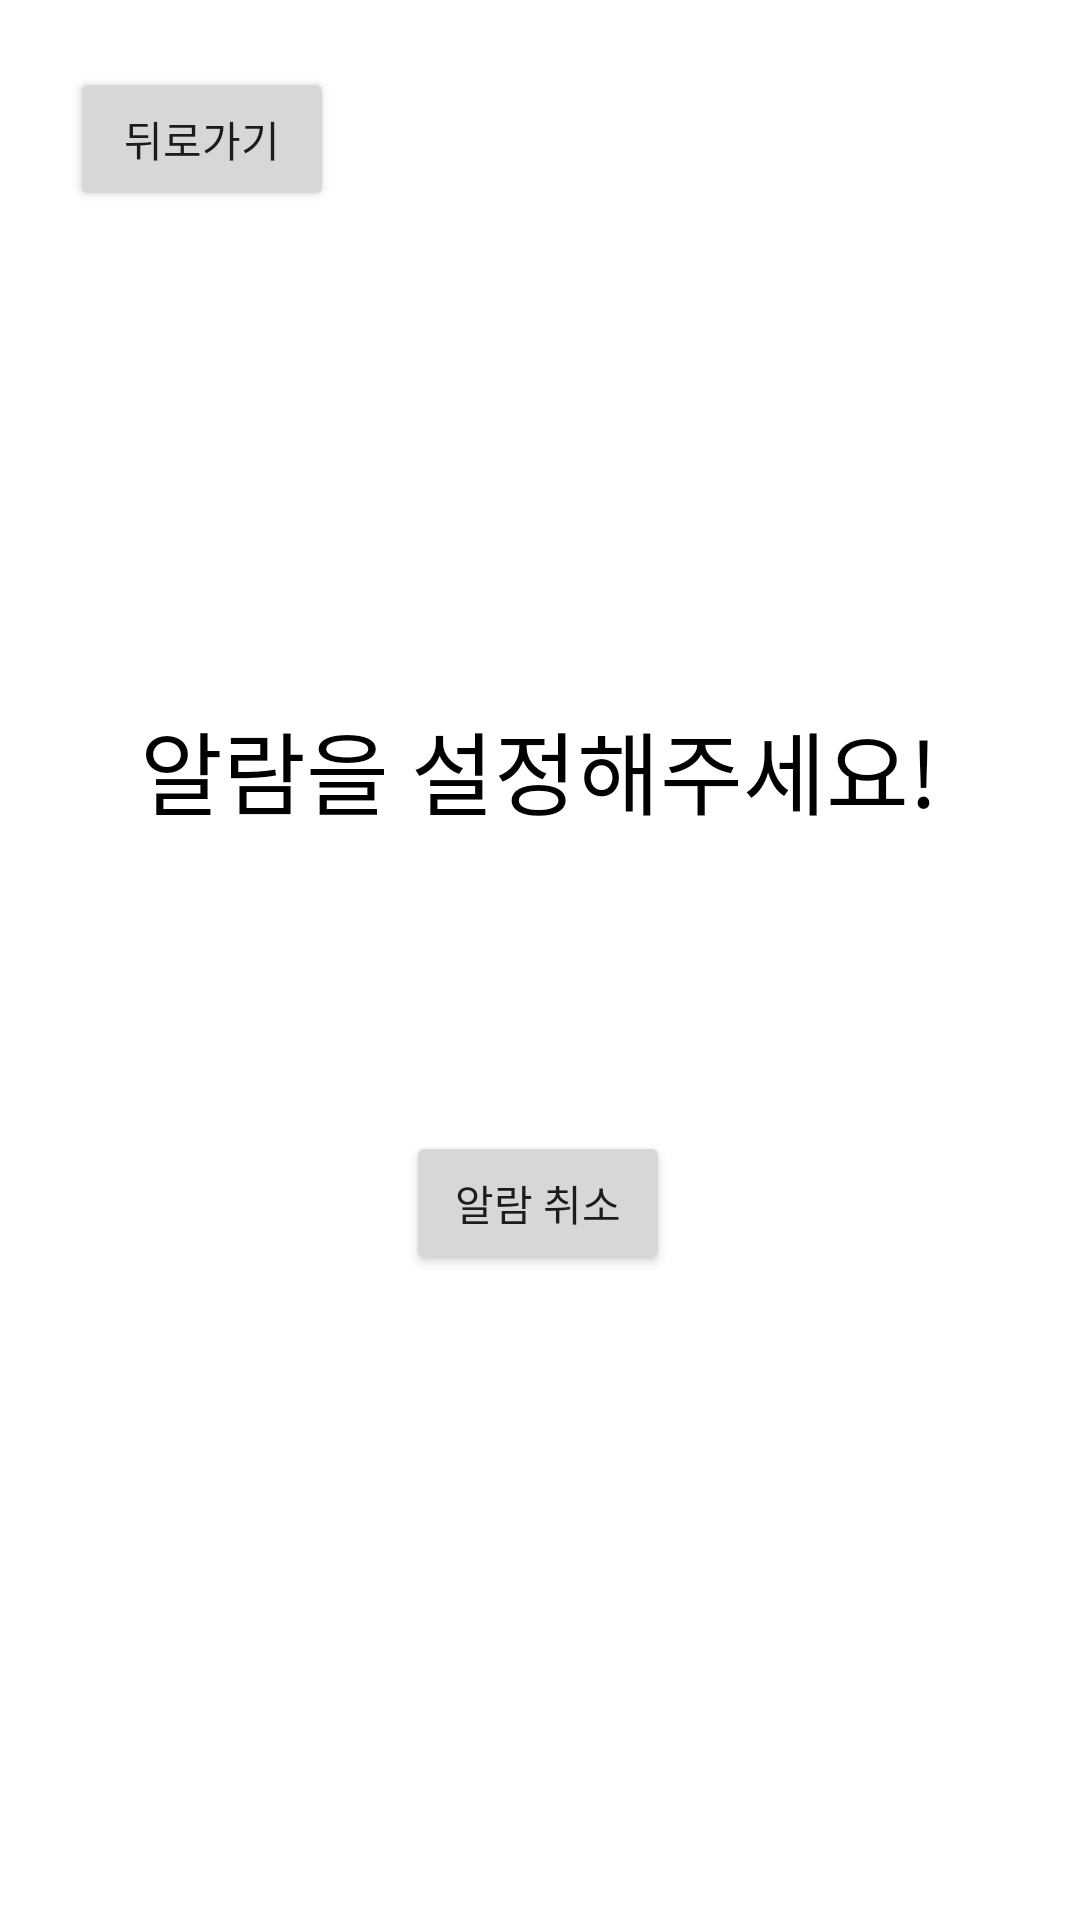

This screen was rendered from an Android layout file. Write that file and the resources it references.
<!-- AndroidManifest.xml: application theme Theme.WaterDrinking -->
<!-- res/layout/activity_alarm.xml -->
<?xml version="1.0" encoding="utf-8"?>
<androidx.constraintlayout.widget.ConstraintLayout
    xmlns:android="http://schemas.android.com/apk/res/android"
    xmlns:tools="http://schemas.android.com/tools"
    xmlns:app="http://schemas.android.com/apk/res-auto"
    android:layout_width="match_parent"
    android:layout_height="match_parent"
    tools:context=".activity.AlarmActivity">

  <TextView
      android:id="@+id/alarmTextView"
      android:layout_width="wrap_content"
      android:layout_height="wrap_content"
      android:text="알람을 설정해주세요!"
      android:textColor="@color/black"
      android:textSize="30dp"
      app:layout_constraintBottom_toBottomOf="parent"
      app:layout_constraintEnd_toEndOf="parent"
      app:layout_constraintHorizontal_bias="0.496"
      app:layout_constraintStart_toStartOf="parent"
      app:layout_constraintTop_toTopOf="parent"
      app:layout_constraintVertical_bias="0.393" />

  <ImageView
      android:id="@+id/alarmSettingButton"
      android:layout_width="75dp"
      android:layout_height="75dp"
      android:padding="0dp"
      android:scaleType="fitCenter"
      android:src="@drawable/alarm"
      app:layout_constraintBottom_toBottomOf="parent"
      app:layout_constraintEnd_toEndOf="parent"
      app:layout_constraintStart_toStartOf="parent"
      app:layout_constraintTop_toTopOf="parent" />

  <Button
      android:id="@+id/backButton"
      android:layout_width="wrap_content"
      android:layout_height="wrap_content"
      android:text="뒤로가기"
      app:layout_constraintBottom_toBottomOf="parent"
      app:layout_constraintEnd_toEndOf="parent"
      app:layout_constraintHorizontal_bias="0.086"
      app:layout_constraintStart_toStartOf="parent"
      app:layout_constraintTop_toTopOf="parent"
      app:layout_constraintVertical_bias="0.038" />

  <Button
      android:id="@+id/alarmCancelButton"
      android:layout_width="wrap_content"
      android:layout_height="wrap_content"
      android:text="알람 취소"
      app:layout_constraintBottom_toBottomOf="parent"
      app:layout_constraintEnd_toEndOf="parent"
      app:layout_constraintHorizontal_bias="0.498"
      app:layout_constraintStart_toStartOf="parent"
      app:layout_constraintTop_toBottomOf="@+id/alarmSettingButton"
      app:layout_constraintVertical_bias="0.082" />

</androidx.constraintlayout.widget.ConstraintLayout>
<!-- resources referenced by this layout -->
<resources>
  <color name="black">#FF000000</color>
  <style name="Theme.WaterDrinking" parent="Theme.MaterialComponents.DayNight.DarkActionBar">
          
          <item name="colorPrimary">@color/purple_500</item>
          <item name="colorPrimaryVariant">@color/purple_700</item>
          <item name="colorOnPrimary">@color/white</item>
          
          <item name="colorSecondary">@color/teal_200</item>
          <item name="colorSecondaryVariant">@color/teal_700</item>
          <item name="colorOnSecondary">@color/black</item>
          
          <item name="android:statusBarColor" tools:targetApi="l">?attr/colorPrimaryVariant</item>
          
      </style>
  <color name="purple_500">#FF6200EE</color>
  <color name="purple_700">#FF3700B3</color>
  <color name="white">#FFFFFFFF</color>
  <color name="teal_200">#FF03DAC5</color>
  <color name="teal_700">#FF018786</color>
</resources>
